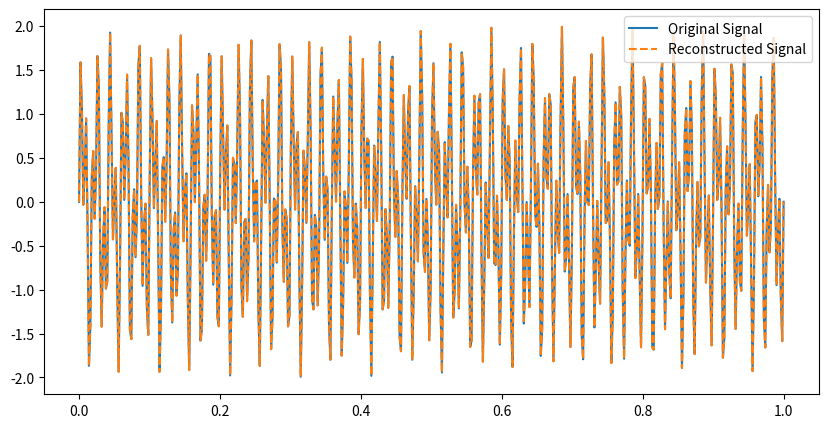

Python code for this plot:
import numpy as np
import matplotlib.pyplot as plt

# Signal in time domain
t = np.linspace(0, 1, 500)
original_signal = np.sin(2 * np.pi * 50 * t) + np.sin(2 * np.pi * 120 * t)

# Fourier Transform
freq_signal = np.fft.fft(original_signal)
# Reconstruct the signal using Inverse Fourier Transform
reconstructed_signal = np.fft.ifft(freq_signal)

# Plot
plt.figure(figsize=(10, 5))
plt.plot(t, original_signal, label='Original Signal')
plt.plot(t, reconstructed_signal.real, '--', label='Reconstructed Signal')
plt.legend()
plt.show()
